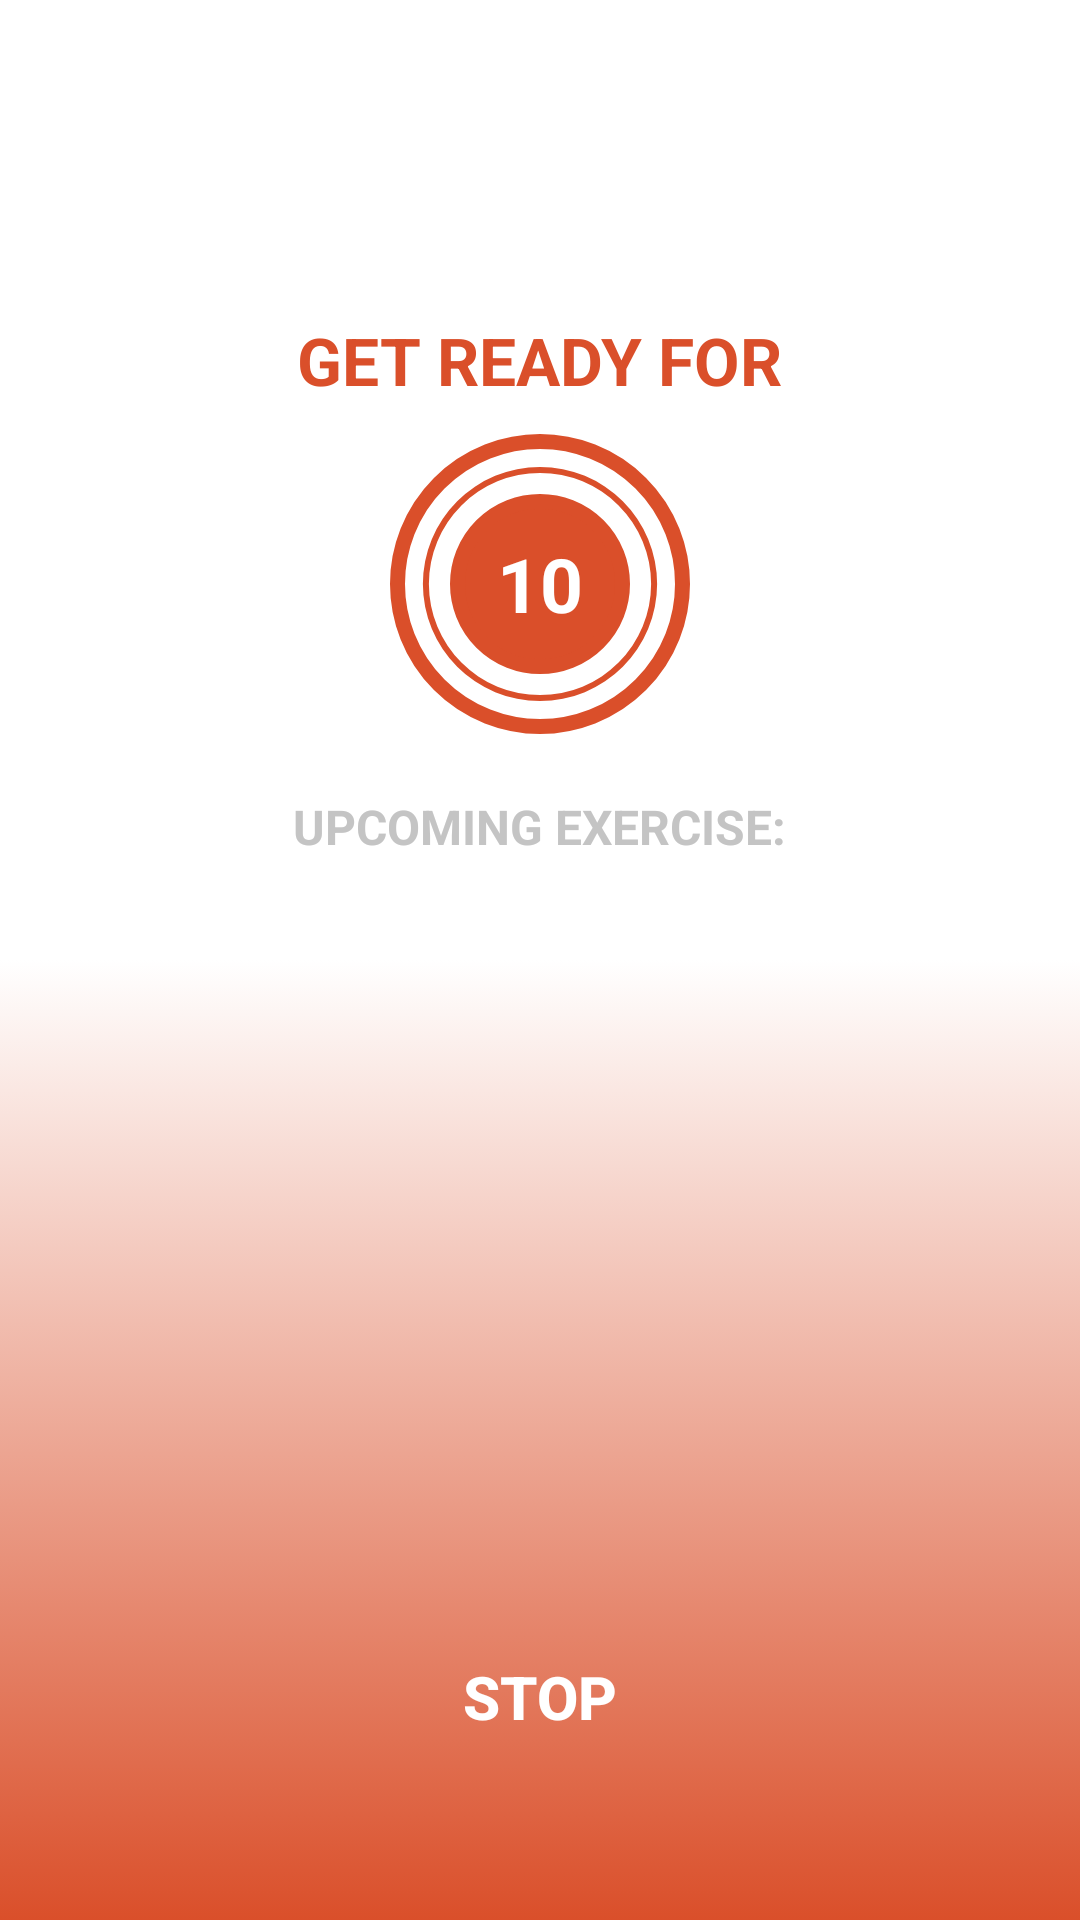

Android layout source for this screen:
<!-- AndroidManifest.xml: activity theme Theme.MaterialComponents.Light.NoActionBar -->
<!-- res/layout/activity_exercise.xml -->
<?xml version="1.0" encoding="utf-8"?>
<RelativeLayout xmlns:android="http://schemas.android.com/apk/res/android"
    xmlns:tools="http://schemas.android.com/tools"
    android:layout_width="match_parent"
    android:layout_height="match_parent"
    tools:context=".ExerciseActivity"
    android:orientation="vertical"
    android:background="@drawable/gradient_background_mark_1">

    <androidx.appcompat.widget.Toolbar
        android:id="@+id/toolbar_exercise_activity"
        android:layout_width="match_parent"
        android:layout_height="?android:attr/actionBarSize"
        android:background="@color/white" />

    <LinearLayout
        android:id="@+id/ll_RestView"
        android:layout_width="match_parent"
        android:layout_height="match_parent"
        android:layout_below="@id/toolbar_exercise_activity"
        android:gravity="center"
        android:orientation="vertical"
        android:visibility="visible"
        tools:visibility="visible">

        <TextView
            android:layout_width="wrap_content"
            android:layout_height="wrap_content"
            android:text="GET READY FOR"
            android:textColor="@color/colorMain"
            android:textSize="22sp"
            android:textStyle="bold" />

        <FrameLayout
            android:layout_width="100dp"
            android:layout_height="100dp"
            android:layout_marginTop="10dp"
            android:background="@drawable/item_circular_color_accent_border">

            <ProgressBar
                android:id="@+id/progressBar"
                style="?android:attr/progressBarStyleHorizontal"
                android:layout_width="100dp"
                android:layout_height="100dp"
                android:layout_gravity="center"
                android:background="@drawable/circular_progress_gray"
                android:indeterminate="false"
                android:max="10"
                android:progress="100"
                android:progressDrawable="@drawable/circular_progress_bar"
                android:rotation="-90" />

            <LinearLayout
                android:layout_width="60dp"
                android:layout_height="60dp"
                android:layout_gravity="center"
                android:background="@drawable/item_circular_accent_background"
                android:gravity="center">

                <TextView
                    android:id="@+id/tvTimer"
                    android:layout_width="wrap_content"
                    android:layout_height="wrap_content"
                    android:text="10"
                    android:textColor="#FFFFFF"
                    android:textSize="25sp"
                    android:textStyle="bold" />


            </LinearLayout>

        </FrameLayout>

        <TextView
            android:layout_width="wrap_content"
            android:layout_height="wrap_content"
            android:layout_marginTop="20dp"
            android:text="UPCOMING EXERCISE:"
            android:textColor="@color/colorHighLighted"
            android:textSize="16sp"
            android:textStyle="bold" />

        <TextView
            android:id="@+id/tvUpcomingExercise"
            android:layout_width="wrap_content"
            android:layout_height="wrap_content"
            android:layout_marginTop="5dp"
            android:textColor="@color/black"
            android:textSize="22sp"
            android:textStyle="bold"
            tools:text="Exercise Name" />

        <androidx.appcompat.widget.AppCompatButton
            android:id="@+id/btn_stop_rest"
            android:layout_width="120dp"
            android:layout_height="50dp"
            android:layout_marginTop="220dp"
            android:text="STOP"
            android:textColor="@color/white"
            android:textStyle="bold"
            android:textSize="20sp"
            android:textAlignment="center"
            android:elevation="10dp"
            android:background="@drawable/rounded_button_2"
            />


    </LinearLayout>

    <LinearLayout
        android:id="@+id/ll_ExerciseView"
        android:layout_width="match_parent"
        android:layout_height="match_parent"
        android:layout_below="@id/toolbar_exercise_activity"
        android:layout_above="@id/rvExerciseStatus"
        android:layout_marginBottom="30dp"
        android:gravity="center"
        android:orientation="vertical"
        android:visibility="gone"
        tools:visibility="visible">

        <ImageView
            android:id="@+id/ivImage"
            android:layout_width="match_parent"
            android:layout_height="300dp"
            android:contentDescription="@string/image"
            android:scaleType="fitXY"
            android:src="@drawable/ic_back_ball_sit"
            />

        <TextView
            android:id="@+id/tvExerciseName"
            android:layout_width="wrap_content"
            android:layout_height="wrap_content"
            android:text="Exercise name"
            android:textColor="@color/colorMain"
            android:textSize="22sp"
            android:textStyle="bold"
            android:layout_marginTop="30dp"/>

        <FrameLayout
            android:layout_width="100dp"
            android:layout_height="100dp"
            android:layout_marginTop="23dp"
            android:background="@drawable/item_circular_color_accent_border">

            <ProgressBar
                android:id="@+id/exerciseProgressBar"
                style="?android:attr/progressBarStyleHorizontal"
                android:layout_width="100dp"
                android:layout_height="100dp"
                android:layout_gravity="center"
                android:background="@drawable/circular_progress_gray"
                android:indeterminate="false"
                android:max="30"
                android:progress="100"
                android:progressDrawable="@drawable/circular_progress_bar"
                android:rotation="-90"/>

            <LinearLayout
                android:layout_width="60dp"
                android:layout_height="60dp"
                android:layout_gravity="center"
                android:background="@drawable/item_circular_accent_background"
                android:gravity="center">

                <TextView
                    android:id="@+id/tvTimer2"
                    android:layout_width="wrap_content"
                    android:layout_height="wrap_content"
                    android:textColor="#FFFFFF"
                    android:textSize="25sp"
                    android:textStyle="bold"
                    android:text="30"/>
            </LinearLayout>
        </FrameLayout>

        <androidx.appcompat.widget.AppCompatButton
            android:id="@+id/btn_stop_exercise"
            android:layout_width="120dp"
            android:layout_height="50dp"
            android:layout_marginTop="20dp"
            android:text="STOP"
            android:textColor="@color/white"
            android:textStyle="bold"
            android:textSize="20sp"
            android:textAlignment="center"
            android:elevation="10dp"
            android:background="@drawable/rounded_button_2"
            />

    </LinearLayout>

    <androidx.recyclerview.widget.RecyclerView
        android:id="@+id/rvExerciseStatus"
        android:layout_width="wrap_content"
        android:layout_height="wrap_content"
        android:layout_alignParentBottom="true"
        android:layout_centerHorizontal="true"
        android:layout_marginStart="5dp"
        android:layout_marginTop="5dp"
        android:layout_marginEnd="5dp"
        android:layout_marginBottom="5dp" />
</RelativeLayout>
<!-- resources referenced by this layout -->
<resources>
  <color name="black">#FF000000</color>
  <color name="colorHighLighted">#C4C4C4</color>
  <color name="colorMain">#da4f2a</color>
  <color name="white">#FFFFFFFF</color>
  <!-- drawable circular_progress_bar (drawable) -->
  <?xml version="1.0" encoding="utf-8"?>
  <layer-list xmlns:android="http://schemas.android.com/apk/res/android">
      <item>
          <shape android:shape="ring"
              android:innerRadiusRatio="2.7"
              android:thicknessRatio="50.0"
              android:useLevel="true">
              <solid android:color="@color/colorMain"/>
          </shape>
      </item>
  </layer-list>
  <!-- drawable gradient_background_mark_1 (drawable) -->
  <?xml version="1.0" encoding="utf-8"?>
  <selector xmlns:android="http://schemas.android.com/apk/res/android">
  
      <item>
  
          <shape>
  
              <gradient
                  android:angle="90"
                  android:startColor="#da4f2a"
                  android:centerColor="@color/white"
                  android:endColor="@color/white"
                  android:type="linear"
                  />
  
  
          </shape>
  
      </item>
  
  </selector>
  <!-- drawable ic_back_ball_sit: jpeg bitmap (drawable, 21937 bytes) -->
  <!-- drawable item_circular_accent_background (drawable) -->
  <?xml version="1.0" encoding="utf-8"?>
  <shape xmlns:android="http://schemas.android.com/apk/res/android"
      android:shape="oval">
      <stroke android:width="5dp"
          android:color="@color/colorMain"/>
      <solid android:color="@color/colorMain"/>
  </shape>
  <!-- drawable item_circular_color_accent_border (drawable) -->
  <?xml version="1.0" encoding="utf-8"?>
  <shape xmlns:android="http://schemas.android.com/apk/res/android"
  
      android:shape="oval"
      >
      <stroke android:width="5dp"
          android:color="@color/colorMain"/>
      <solid android:color="@color/white"/>
  
  
  
  </shape>
  <string name="image">image</string>
</resources>
